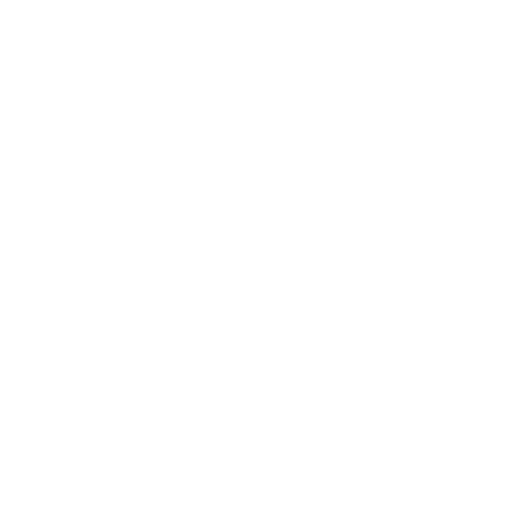
t = 0.00 s
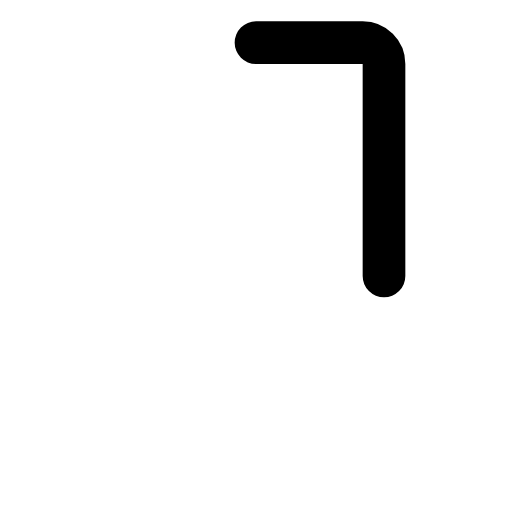
t = 0.15 s
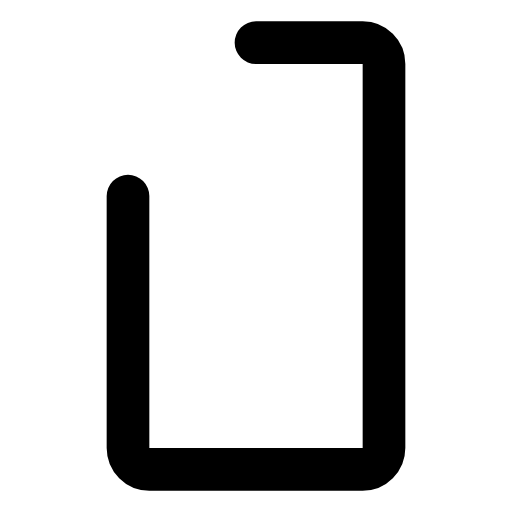
t = 0.45 s
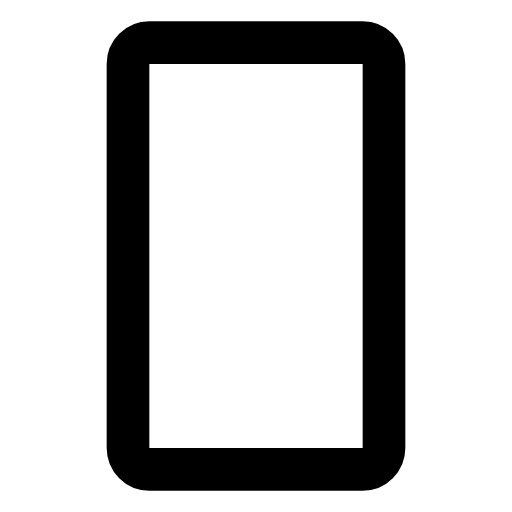
t = 0.65 s
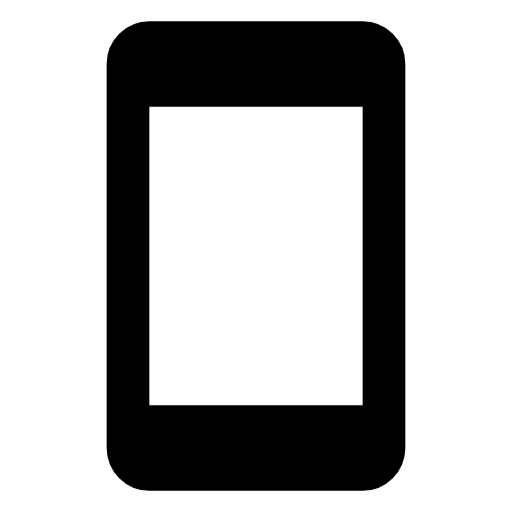
t = 0.80 s
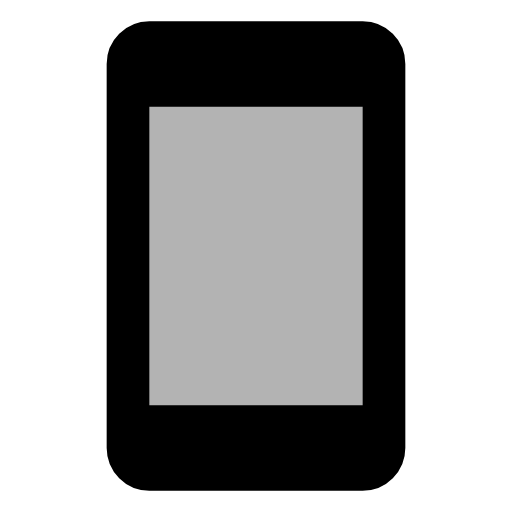
t = 1.05 s

The animated SVG that drew these frames (rendered in a browser with its animation timeline set to each time). Animation: 3 SMIL elements (animate=3); one cycle of 1.05 s.

<svg viewBox="0 0 24 24" xmlns="http://www.w3.org/2000/svg"><g fill="currentColor"><path d="M12 2h5c0.55 0 1 0.45 1 1v18c0 0.55 -0.45 1 -1 1h-10c-0.55 0 -1 -0.45 -1 -1v-18c0 -0.55 0.45 -1 1 -1Z" stroke="currentColor" stroke-width="2" stroke-linecap="round" stroke-linejoin="round" fill-opacity="0" stroke-dasharray="66"><animate attributeName="stroke-dashoffset" dur="0.6s" fill="freeze" values="66;0"/><animate attributeName="fill-opacity" begin="0.9s" dur="0.15s" fill="freeze" to="0.3"/></path><path d="M6 2h12v0h-12ZM6 22h12v0h-12Z"><animate attributeName="d" begin="0.6s" dur="0.2s" fill="freeze" to="M6 2h12v3h-12ZM6 22h12v-3h-12Z"/></path></g></svg>
